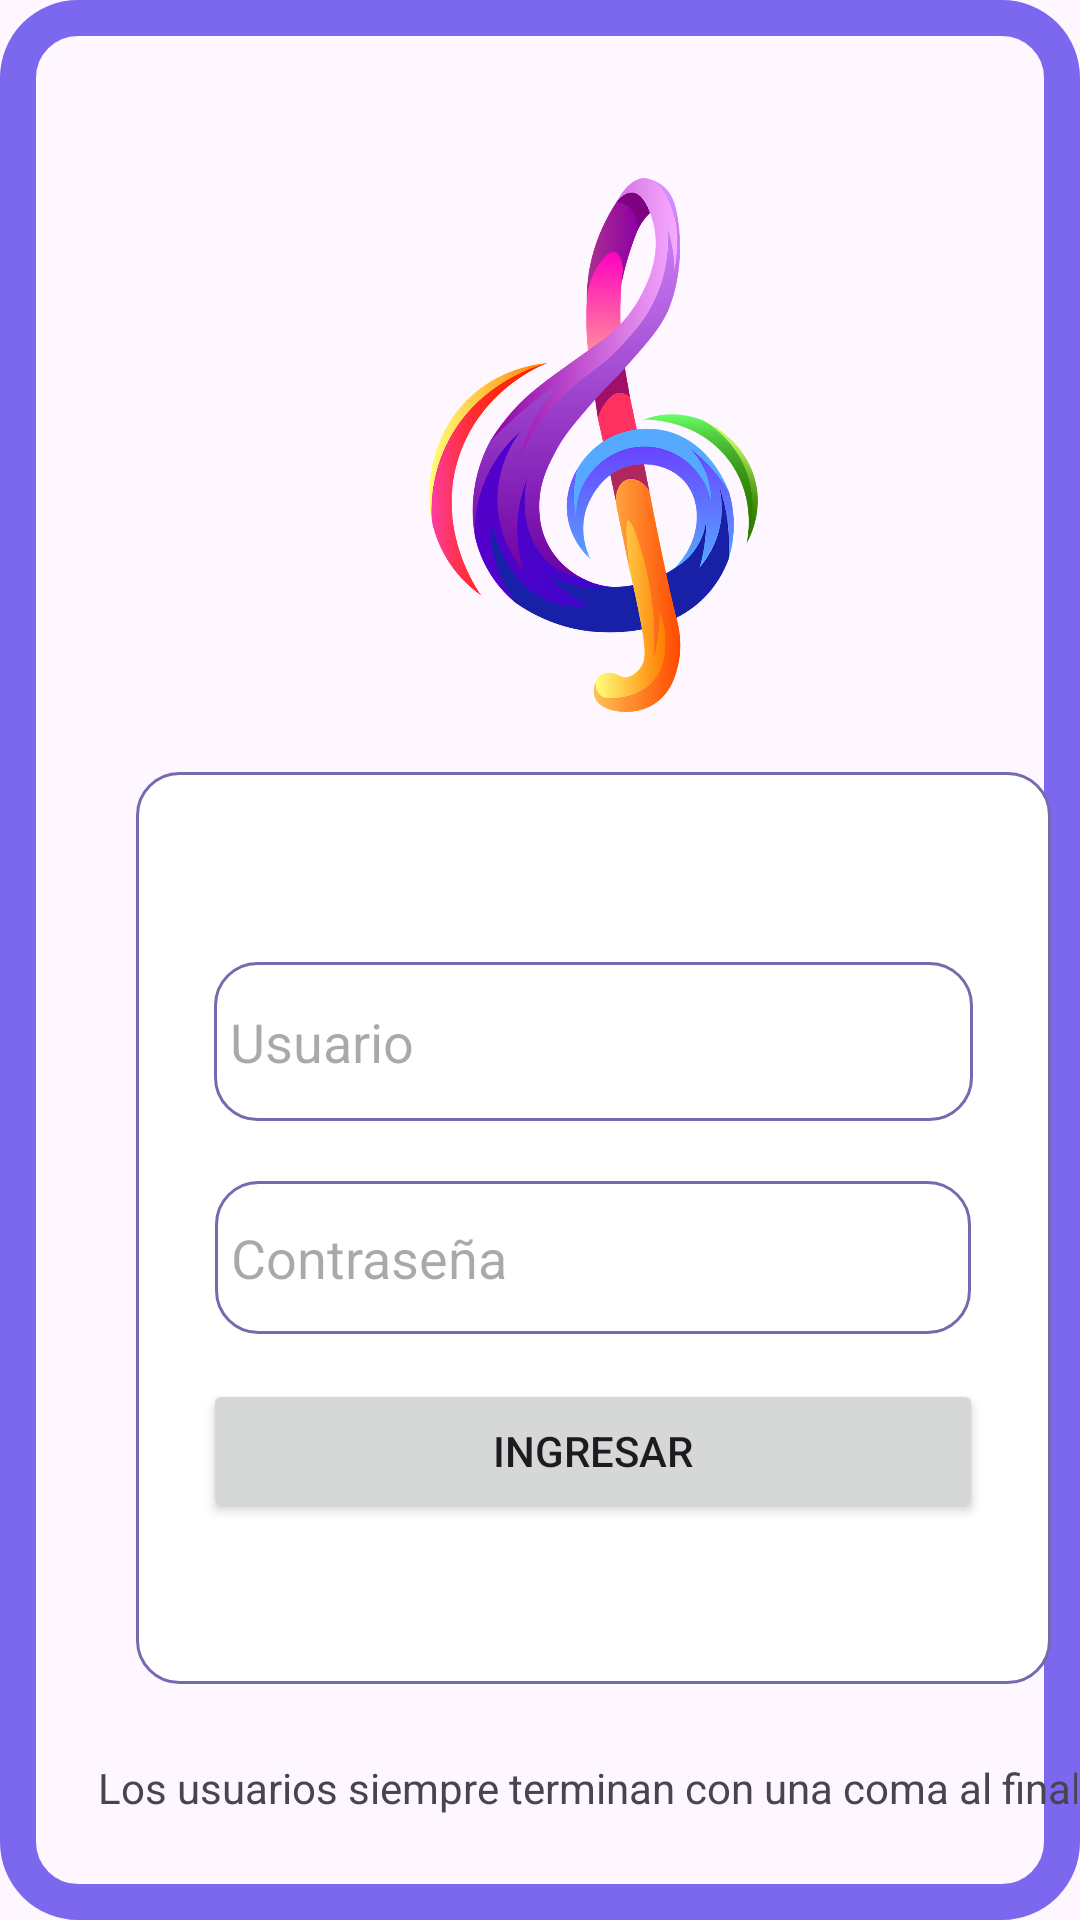

Here is an Android app screen rendered from its layout file. Give the layout XML and the strings, colors and styles it references.
<!-- AndroidManifest.xml: application theme Theme.Pantalla_login -->
<!-- res/layout/activity_main.xml -->
<?xml version="1.0" encoding="utf-8"?>
<androidx.constraintlayout.widget.ConstraintLayout xmlns:android="http://schemas.android.com/apk/res/android"
    xmlns:app="http://schemas.android.com/apk/res-auto"
    xmlns:tools="http://schemas.android.com/tools"
    android:layout_width="match_parent"
    android:layout_height="match_parent"
    android:background="@drawable/bordetotal"
    tools:context=".MainActivity">

    <LinearLayout
        android:layout_width="394dp"
        android:layout_height="708dp"
        android:background="@drawable/img2"
        android:gravity="center"
        android:orientation="vertical"
        app:layout_constraintBottom_toBottomOf="parent"
        app:layout_constraintEnd_toEndOf="parent"
        app:layout_constraintHorizontal_bias="0.0"
        app:layout_constraintStart_toStartOf="parent"
        app:layout_constraintTop_toTopOf="parent"
        app:layout_constraintVertical_bias="0.333">

        <ImageView
            android:id="@+id/imageView"
            android:layout_width="181dp"
            android:layout_height="178dp"
            android:layout_marginBottom="20dp"
            android:src="@drawable/img1" />

        <LinearLayout
            android:id="@+id/linearLayout"
            android:layout_width="305dp"
            android:layout_height="304dp"
            android:layout_marginBottom="10dp"
            android:background="@drawable/detalles"
            android:gravity="center"
            android:orientation="vertical">

            <EditText
                android:id="@+id/Usuario"
                android:layout_width="253dp"
                android:layout_height="53dp"
                android:layout_marginTop="10dp"
                android:layout_marginBottom="20dp"
                android:background="@drawable/detalles"
                android:ems="10"
                android:hint=" Usuario"
                android:inputType="text" />

            <EditText
                android:id="@+id/Password"
                android:layout_width="252dp"
                android:layout_height="51dp"
                android:background="@drawable/detalles"
                android:ems="10"
                android:hint=" Contraseña"
                android:inputType="text" />

            <Button
                android:id="@+id/buttonIngresar"
                android:layout_width="260dp"
                android:layout_height="wrap_content"
                android:layout_marginTop="15dp"

                android:text="Ingresar" />

        </LinearLayout>

        <TextView
            android:id="@+id/textView"
            android:layout_width="match_parent"
            android:layout_height="wrap_content"
            android:layout_marginTop="15dp"
            android:gravity="center"
            android:text="Los usuarios siempre terminan con una coma al final " />

    </LinearLayout>

</androidx.constraintlayout.widget.ConstraintLayout>
<!-- resources referenced by this layout -->
<resources>
  <!-- drawable bordetotal (drawable) -->
  <?xml version="1.0" encoding="utf-8"?>
  <shape xmlns:android="http://schemas.android.com/apk/res/android"
      android:shape="rectangle">
      <stroke android:width="12dp"
          android:color="#7B68EE"></stroke>
      <corners android:radius="20dp"></corners>
      <padding android:bottom="1dp"
          android:left="1dp"
          android:right="1dp"
          android:top="1dp"></padding>
  
  
  </shape>
  <!-- drawable detalles (drawable) -->
  <?xml version="1.0" encoding="utf-8"?>
  <shape xmlns:android="http://schemas.android.com/apk/res/android"
   android:shape="rectangle">
      <solid android:color="#FFFF"></solid>
  
      <stroke android:width="1dp"
          android:color="#746AB0"></stroke>
      <corners android:radius="14dp"></corners>
      <padding android:bottom="1dp"
          android:left="1dp"
          android:right="1dp"
          android:top="1dp"></padding>
  </shape>
  <!-- drawable img1: png bitmap (drawable, 215183 bytes) -->
  <style name="Theme.Pantalla_login" parent="Base.Theme.Pantalla_login" />
  <style name="Base.Theme.Pantalla_login" parent="Theme.Material3.DayNight.NoActionBar">
          
          
      </style>
</resources>
